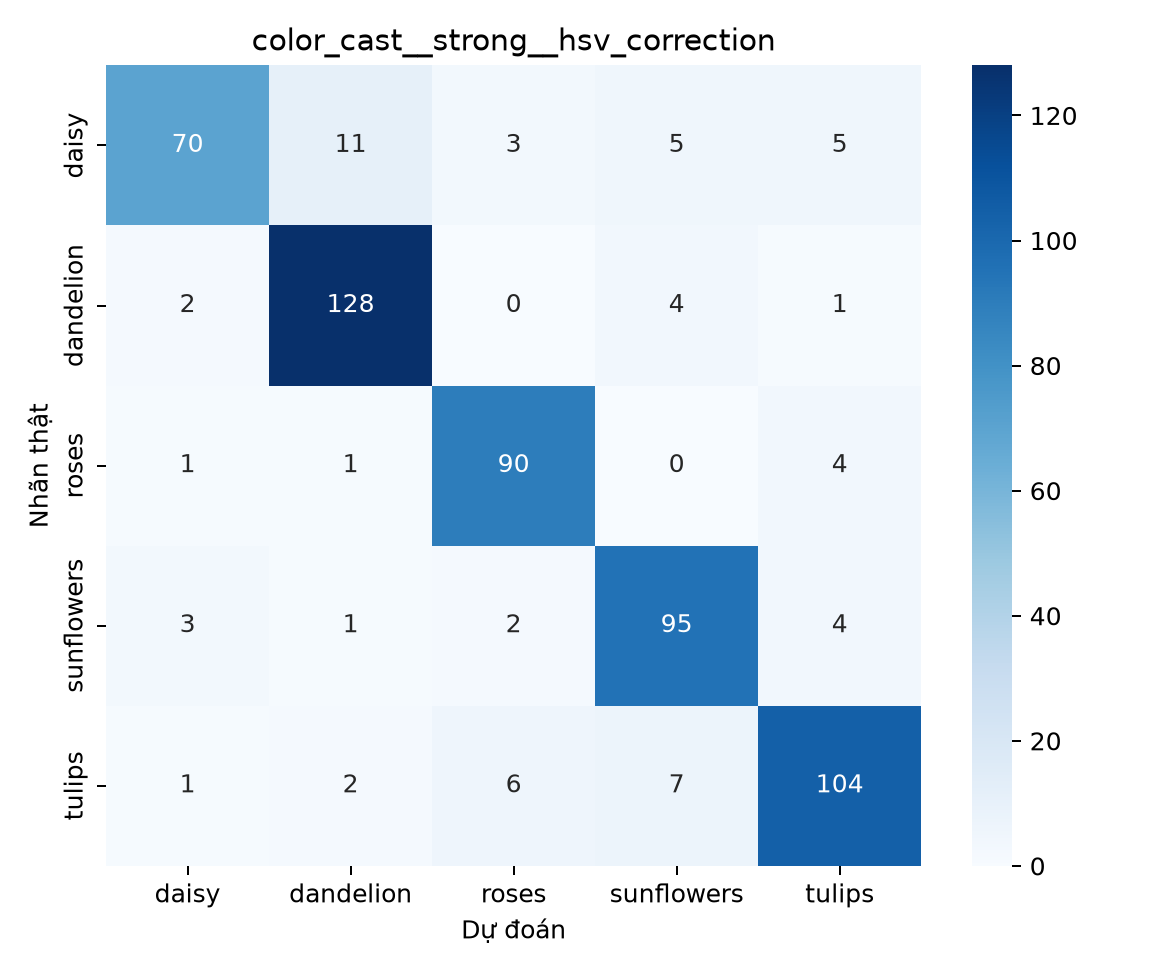

Source data for this figure (header and first rows):
, daisy, dandelion, roses, sunflowers, tulips
daisy, 70, 11, 3, 5, 5
dandelion, 2, 128, 0, 4, 1
roses, 1, 1, 90, 0, 4
sunflowers, 3, 1, 2, 95, 4
tulips, 1, 2, 6, 7, 104
